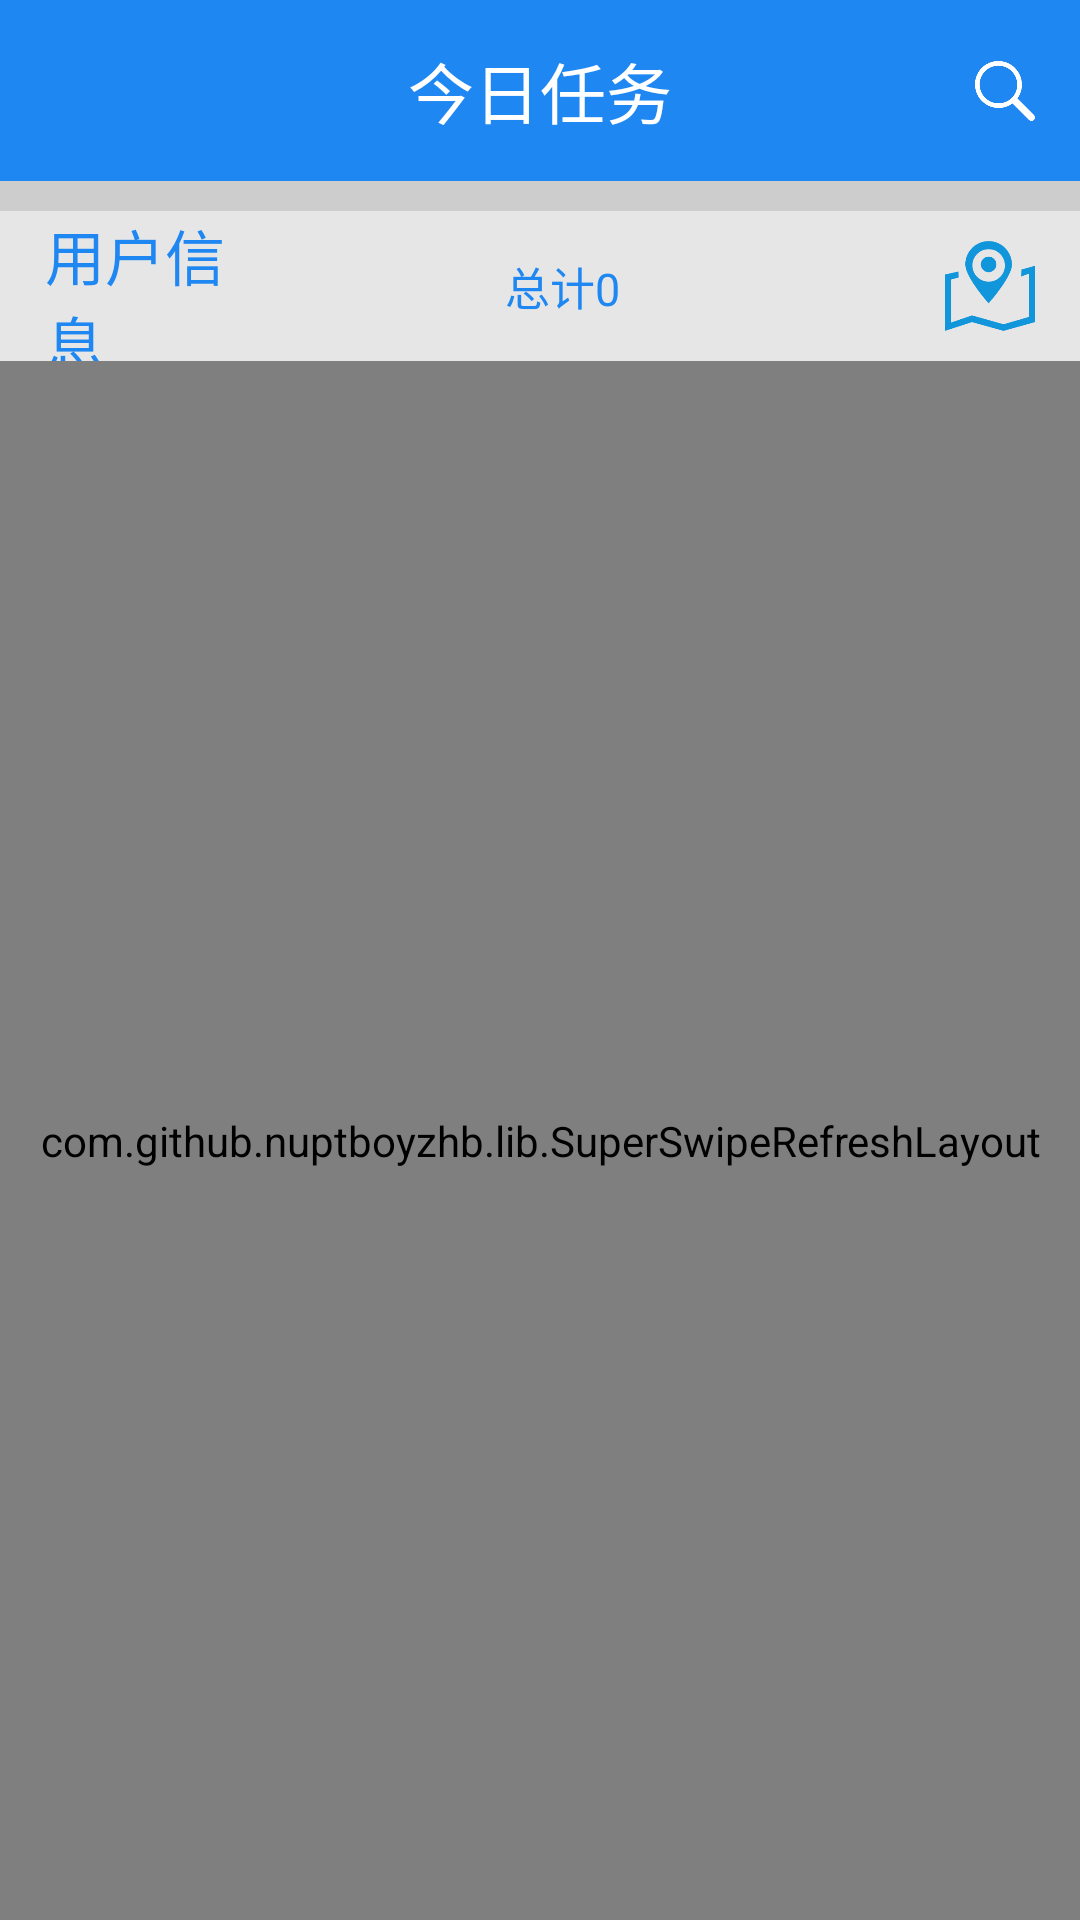

Write the Android layout XML for this screen, with the resource values it uses.
<!-- AndroidManifest.xml: application theme AppTheme -->
<!-- res/layout/fragment_curr_day_task_list.xml -->
<?xml version="1.0" encoding="utf-8"?>
<android.support.v4.widget.DrawerLayout
    xmlns:android="http://schemas.android.com/apk/res/android"
    xmlns:tools="http://schemas.android.com/tools"
    android:id="@+id/drawer_layout"
    android:layout_width="match_parent"
    android:layout_height="match_parent"
    android:fitsSystemWindows="true"
    tools:openDrawer="start">
    <LinearLayout
        android:layout_width="match_parent"
        android:layout_height="match_parent"
        android:orientation="vertical">
        <View
            android:id="@+id/main"
            android:layout_width="match_parent"
            android:layout_height="0.5px"
            android:background="@color/common_blue" />

        <LinearLayout
            android:layout_width="match_parent"
            android:layout_height="60dp"
            android:background="@color/common_blue"
            android:orientation="horizontal">

            <LinearLayout
                android:layout_width="0dp"
                android:layout_weight="0.5"
                android:layout_height="wrap_content"></LinearLayout>

            <LinearLayout
                android:layout_width="0dp"
                android:layout_height="wrap_content"
                android:layout_gravity="center"
                android:layout_weight="1"
                android:gravity="center_horizontal"
                android:orientation="horizontal">
                <TextView
                    android:layout_width="wrap_content"
                    android:layout_height="wrap_content"
                    android:textColor="@color/white"
                    android:textSize="22sp"
                    android:text="今日任务" />
            </LinearLayout>

            <LinearLayout
                android:layout_width="0dp"
                android:layout_height="match_parent"
                android:layout_gravity="right"
                android:layout_weight="0.5"
                android:gravity="right|center"
                android:orientation="horizontal">
                <ImageView
                    android:id="@+id/search"
                    android:layout_width="20dp"
                    android:layout_height="20dp"
                    android:layout_marginRight="15dp"
                    android:src="@drawable/search"/>
            </LinearLayout>
        </LinearLayout>

        <LinearLayout
            android:layout_width="match_parent"
            android:layout_height="10dp"
            android:background="@color/common_background"></LinearLayout>

        <LinearLayout
            android:layout_width="match_parent"
            android:layout_height="50dp"
            android:layout_gravity="bottom"
            android:orientation="horizontal"
            android:background="#e6e6e6">

            <LinearLayout
                android:layout_width="0dp"
                android:layout_weight="1"
                android:gravity="left|center"
                android:layout_height="match_parent">
                <TextView
                    android:layout_width="wrap_content"
                    android:layout_height="wrap_content"
                    android:layout_marginLeft="15dp"
                    android:text="用户信息"
                    android:textColor="@color/common_blue"
                    android:textSize="20sp"/>
            </LinearLayout>

            <LinearLayout
                android:layout_width="0dp"
                android:layout_weight="2"
                android:gravity="center"
                android:layout_height="match_parent">
                <TextView
                    android:id="@+id/countTextView"
                    android:layout_width="wrap_content"
                    android:layout_height="wrap_content"
                    android:text="总计0"
                    android:layout_marginLeft="15dp"
                    android:textColor="@color/common_blue"
                    android:textSize="15sp"/>
            </LinearLayout>

            <LinearLayout
                android:layout_width="0dp"
                android:layout_weight="1"
                android:gravity="right|center"
                android:layout_height="match_parent">
                <ImageView
                    android:id="@+id/mapButton"
                    android:layout_width="30dp"
                    android:layout_height="30dp"
                    android:layout_marginRight="15dp"
                    android:src="@drawable/map_icon"/>
            </LinearLayout>
        </LinearLayout>

        <com.github.nuptboyzhb.lib.SuperSwipeRefreshLayout
            android:id="@+id/swipe_refresh"
            android:layout_width="match_parent"
            android:layout_height="match_parent"
            android:background="@color/white">
            <ListView
                android:id="@+id/listview"
                android:layout_width="match_parent"
                android:layout_height="match_parent"></ListView>
        </com.github.nuptboyzhb.lib.SuperSwipeRefreshLayout>
    </LinearLayout>


    <include layout="@layout/day_list_filter_layout"
        android:layout_width="match_parent"
        android:layout_gravity="end"
        android:layout_height="match_parent"/>


</android.support.v4.widget.DrawerLayout>
<!-- res/layout/day_list_filter_layout.xml (included above) -->
<?xml version="1.0" encoding="utf-8"?>
<LinearLayout xmlns:android="http://schemas.android.com/apk/res/android"
    android:id="@+id/ll_popup"
    android:layout_width="match_parent"
    android:layout_height="match_parent"
    android:clickable="true"
    android:orientation="horizontal">

    <View
        android:id="@+id/popup_goods_noview"
        android:layout_width="48dp"
        android:layout_height="match_parent"/>

    <RelativeLayout
        android:layout_width="match_parent"
        android:layout_height="match_parent"
        android:background="#ffffff">

        <LinearLayout
            android:layout_width="match_parent"
            android:layout_height="match_parent"
            android:layout_above="@+id/filter_layout"
            android:layout_alignParentStart="true"
            android:orientation="vertical">

            <LinearLayout
                android:layout_width="match_parent"
                android:layout_height="50dp"
                android:layout_gravity="bottom"
                android:background="#e6e6e6"
                android:orientation="horizontal">

                <LinearLayout
                    android:layout_width="match_parent"
                    android:layout_height="match_parent"
                    android:paddingLeft="20dp"
                    android:gravity="left|center">

                    <TextView
                        android:layout_width="wrap_content"
                        android:layout_height="wrap_content"
                        android:text="筛选"
                        android:textColor="@color/common_blue"
                        android:textSize="20sp" />

                </LinearLayout>
            </LinearLayout>

            <LinearLayout
                android:layout_width="match_parent"
                android:layout_height="1dp"
                android:background="@color/common_background"></LinearLayout>

            <TextView
                android:layout_width="wrap_content"
                android:layout_height="wrap_content"
                android:layout_marginTop="14dp"
                android:layout_marginLeft="20dp"
                android:textSize="18sp"
                android:text="完成情况" />

            <TextView
                android:id="@+id/completedFlag"
                android:layout_width="match_parent"
                android:layout_height="40dp"
                android:background="@drawable/bg_edittext"
                android:drawableRight="@drawable/icon_down"
                android:padding="5dp"
                android:layout_marginLeft="20dp"
                android:layout_marginRight="20dp"
                android:layout_marginTop="10dp"
                android:textColor="@color/content_color"
                android:textSize="20sp"
                android:text="请选择"/>


            <TextView
                android:id="@+id/completedFlagHidden"
                android:layout_width="wrap_content"
                android:layout_height="wrap_content"
                android:visibility="gone"/>

            <EditText
                android:id="@+id/userNameOrWaterMeterId"
                android:layout_width="match_parent"
                android:layout_height="40dp"
                android:paddingLeft="5dp"
                android:layout_marginLeft="20dp"
                android:layout_marginRight="20dp"
                android:layout_marginTop="10dp"
                android:background="@drawable/bg_edittext"
                android:hint="用户名/钢号" />

            <LinearLayout
                android:layout_width="match_parent"
                android:layout_height="wrap_content"
                android:layout_marginTop="40dp"
                android:layout_marginBottom="14dp"
                android:orientation="horizontal">

                <TextView
                    android:id="@+id/confirm"
                    android:layout_width="0dp"
                    android:layout_height="40dp"
                    android:layout_weight="1"
                    android:layout_marginLeft="20dp"
                    android:layout_marginRight="10dp"
                    android:background="@drawable/bg_confirm_btn"
                    android:gravity="center"
                    android:text="确定"
                    android:textSize="18sp"
                    android:textColor="#ffffff" />

                <TextView
                    android:id="@+id/cancel"
                    android:layout_width="0dp"
                    android:layout_height="40dp"
                    android:layout_weight="1"
                    android:layout_marginLeft="10dp"
                    android:layout_marginRight="20dp"
                    android:background="@drawable/bg_cancel_btn"
                    android:textColor="#ffffff"
                    android:gravity="center"
                    android:textSize="18sp"
                    android:text="取消" />

            </LinearLayout>
        </LinearLayout>
    </RelativeLayout>
</LinearLayout>
<!-- resources referenced by this layout -->
<resources>
  <color name="common_background">#cdcdcd</color>
  <color name="common_blue">#1e87f2</color>
  <color name="content_color">#666666</color>
  <color name="white">#ffffff</color>
  <!-- drawable bg_cancel_btn (drawable) -->
  <?xml version="1.0" encoding="utf-8"?>
  <shape xmlns:android="http://schemas.android.com/apk/res/android">
      <solid android:color="#efb336" />
      <corners android:radius="2dp" />
  
  </shape>
  <!-- drawable bg_confirm_btn (drawable) -->
  <?xml version="1.0" encoding="utf-8"?>
  <shape xmlns:android="http://schemas.android.com/apk/res/android">
      <solid android:color="@color/common_blue" />
      <corners android:radius="2dp" />
  
  </shape>
  <!-- drawable map_icon: png bitmap (drawable, 6162 bytes) -->
  <!-- drawable search: png bitmap (drawable, 3871 bytes) -->
  <style name="AppTheme" parent="AppBaseTheme">
  
      </style>
  <style name="AppBaseTheme" parent="Theme.AppCompat.Light.DarkActionBar">
          
          <item name="android:textAllCaps">false</item>
          <item name="android:windowActionBar">false</item>
          <item name="windowActionBar">false</item>
          <item name="android:windowAnimationStyle">@style/AnimationActivity</item>
          <item name="windowNoTitle">true</item>
          <item name="colorPrimary">@color/colorPrimary</item>
          <item name="colorPrimaryDark">@color/common_blue</item>
          <item name="colorAccent">@color/colorAccent</item>
          <item name="android:windowDisablePreview">true</item>
          <item name="android:windowBackground">@android:color/transparent</item>
      </style>
  <style name="AnimationActivity" parent="@android:style/Animation.Activity">
          <item name="android:activityOpenEnterAnimation">@anim/slide_in_left</item>
          <item name="android:activityOpenExitAnimation">@anim/slide_out_left</item>
          <item name="android:activityCloseEnterAnimation">@anim/slide_in_right</item>
          <item name="android:activityCloseExitAnimation">@anim/slide_out_right</item>
      </style>
  <color name="colorPrimary">#008577</color>
  <color name="colorAccent">#D81B60</color>
</resources>
